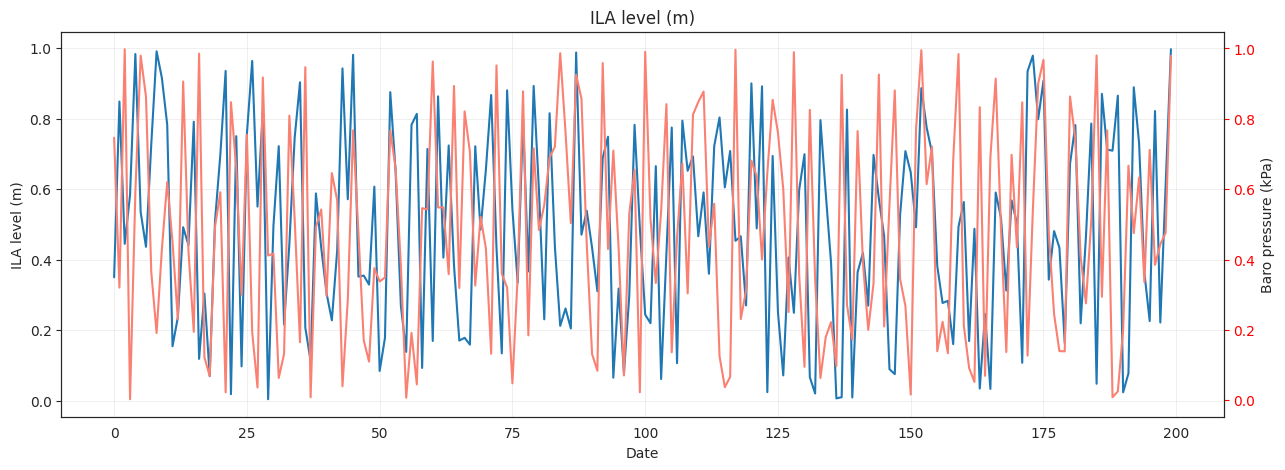

This chart was generated by the following Python code:

def make_graph(title, xtitle, xlist, y1title, y1list, y2title, y2list):
    '''
    this script is making graph for the processed data from main.py
    users should make sure that list variable should contain 'only' float format numbers not string
    if you are using this function as part of compensator, you don't need to worry about
    title : title for the graph, should be string
    x : variable x (x axis, usually timeseries)
    y1 : variable y1 (left side), this will be the graph title
    y2 : variable y2 (right side, barometer)
    title : title of each axis
    list : list of the variable
    '''

    import pandas as pd
    import seaborn as sns
    import matplotlib.pyplot as plt
    sns.set_style('white')
    plt.rcParams['figure.figsize'] = 15,5
    plt.grid(color='lightgrey',linewidth=0.5,axis='both',alpha=0.5)

    # setting data 1 (y1)
    dfy1 = pd.DataFrame({xtitle: xlist,
                        y1title: y1list,
                    })
    # setting data 2 (y2)
    dfy2 = pd.DataFrame({xtitle: xlist,
                        y2title: y2list,
                    })
    ax1 = plt.subplot()
    ax2 = ax1.twinx()
    ax2.tick_params(axis='y', colors='red')
    sns.lineplot(data=dfy1, x=xtitle, y=y1title, ax=ax1).set(title = y1title)
    sns.lineplot(data=dfy2, x=xtitle, y=y2title, color='salmon',ax=ax2)
    plt.show()



import numpy as np
title = 'test'
xtitle = 'Date'
xlist = [i for i in range(200)]
y1title = 'ILA level (m)'
y1list = np.random.rand(200)
y2title = 'Baro pressure (kPa)'
y2list = np.random.rand(200)

make_graph(title, xtitle, xlist, y1title, y1list, y2title, y2list)